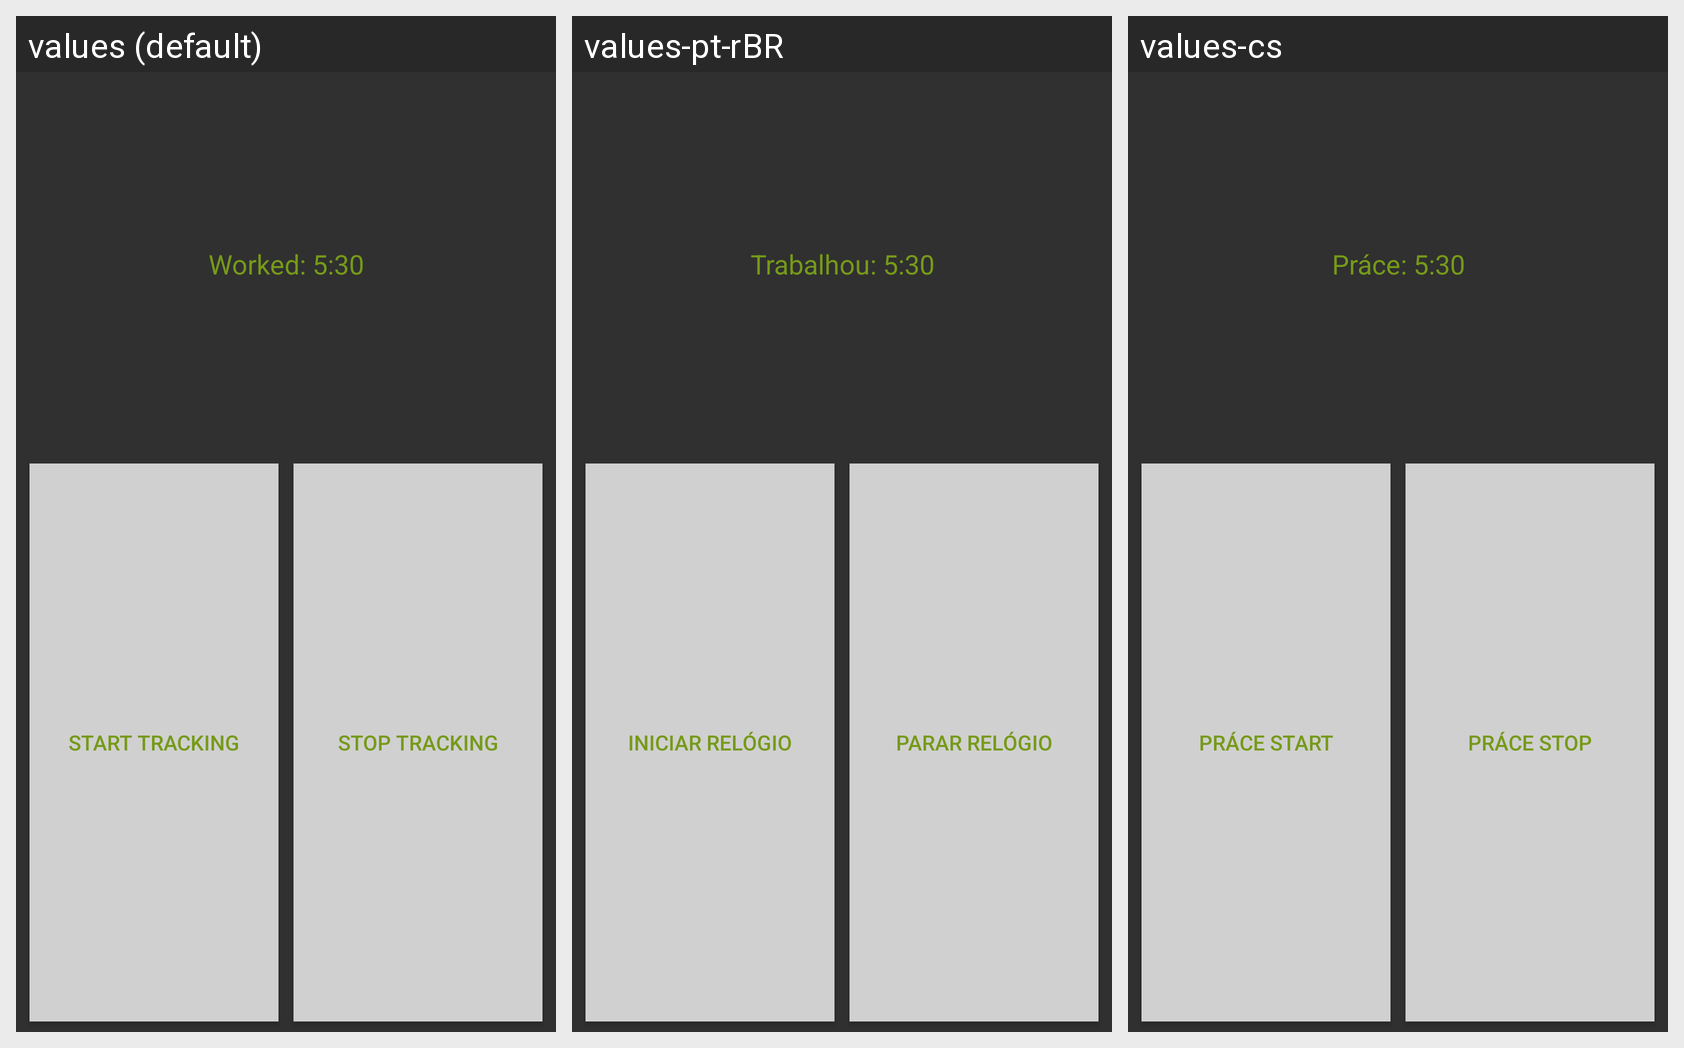

The same Android screen rendered under several of its app's locales, left to right. List the strings drawn on it with the default value and each locale's translation.
Android screen res/layout/widget_night.xml rendered under 3 locales, left to right: values (default), values-pt-rBR, values-cs. Device: Nexus 5 (rendered at 1080×1920; each locale shown at half size, 540×960, under a caption strip naming it); theme Theme.trackworktime.
Strings drawn on this screen, with the default value and each locale's value (text and hints the layout hard-codes, and strings that could not be matched under every locale, appear in the picture but are not listed):

workedWithDurationPreview
  values: Worked: 5:30
  values-pt-rBR: Trabalhou: 5:30
  values-cs: Práce: 5:30

clockIn
  values: Start Tracking
  values-pt-rBR: Iniciar relógio
  values-cs: Práce START

clockOut
  values: Stop Tracking
  values-pt-rBR: Parar relógio
  values-cs: Práce STOP
